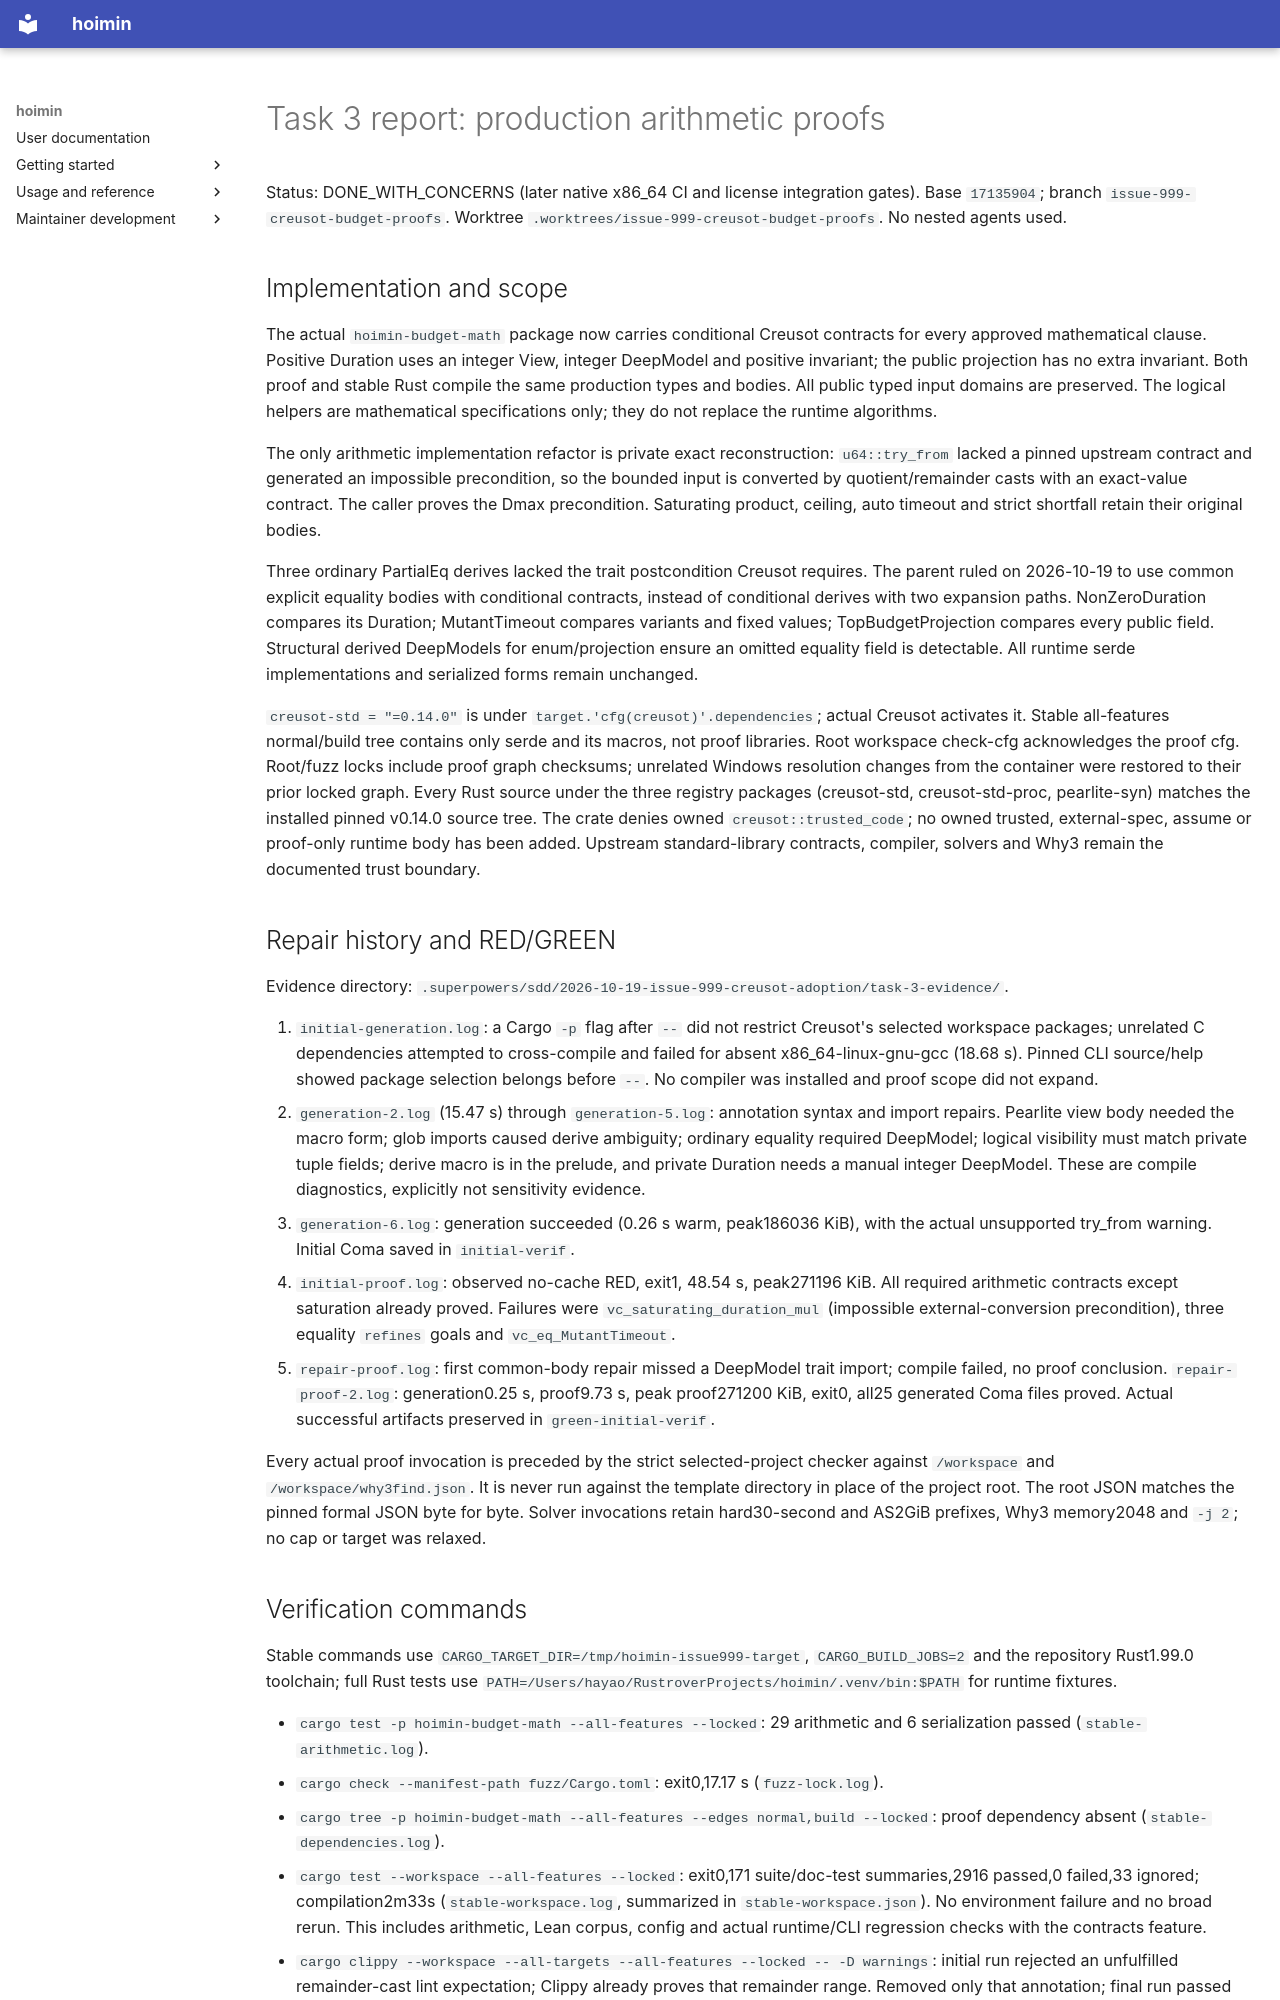

repository: HayaoSuzuki/hoimin · page: development/work/reports/issue-999/records/task-3-report/index.html · generator: mkdocs

# Task 3 report: production arithmetic proofs

Status: DONE_WITH_CONCERNS (later native x86_64 CI and license integration gates). Base `17135904`; branch `issue-999-creusot-budget-proofs`.
Worktree `.worktrees/issue-999-creusot-budget-proofs`. No nested agents used.

## Implementation and scope

The actual `hoimin-budget-math` package now carries conditional Creusot contracts
for every approved mathematical clause. Positive Duration uses an integer View,
integer DeepModel and positive invariant; the public projection has no extra
invariant. Both proof and stable Rust compile the same production types and
bodies. All public typed input domains are preserved. The logical helpers are
mathematical specifications only; they do not replace the runtime algorithms.

The only arithmetic implementation refactor is private exact reconstruction:
`u64::try_from` lacked a pinned upstream contract and generated an impossible
precondition, so the bounded input is converted by quotient/remainder casts with
an exact-value contract. The caller proves the Dmax precondition. Saturating
product, ceiling, auto timeout and strict shortfall retain their original bodies.

Three ordinary PartialEq derives lacked the trait postcondition Creusot requires.
The parent ruled on 2026-10-19 to use common explicit equality bodies with
conditional contracts, instead of conditional derives with two expansion paths.
NonZeroDuration compares its Duration; MutantTimeout compares variants and fixed
values; TopBudgetProjection compares every public field. Structural derived
DeepModels for enum/projection ensure an omitted equality field is detectable.
All runtime serde implementations and serialized forms remain unchanged.

`creusot-std = "=0.14.0"` is under `target.'cfg(creusot)'.dependencies`; actual
Creusot activates it. Stable all-features normal/build tree contains only serde
and its macros, not proof libraries. Root workspace check-cfg acknowledges the
proof cfg. Root/fuzz locks include proof graph checksums; unrelated Windows
resolution changes from the container were restored to their prior locked graph.
Every Rust source under the three registry packages (creusot-std,
creusot-std-proc, pearlite-syn) matches the installed pinned v0.14.0 source tree.
The crate denies owned `creusot::trusted_code`; no owned trusted, external-spec,
assume or proof-only runtime body has been added. Upstream standard-library
contracts, compiler, solvers and Why3 remain the documented trust boundary.

## Repair history and RED/GREEN

Evidence directory: `.superpowers/sdd/2026-10-19-issue-999-creusot-adoption/task-3-evidence/`.

1. `initial-generation.log`: a Cargo `-p` flag after `--` did not restrict
   Creusot's selected workspace packages; unrelated C dependencies attempted to
   cross-compile and failed for absent x86_64-linux-gnu-gcc (18.68 s). Pinned CLI
   source/help showed package selection belongs before `--`. No compiler was
   installed and proof scope did not expand.
2. `generation-2.log` (15.47 s) through `generation-5.log`: annotation syntax and
   import repairs. Pearlite view body needed the macro form; glob imports caused
   derive ambiguity; ordinary equality required DeepModel; logical visibility
   must match private tuple fields; derive macro is in the prelude, and private
   Duration needs a manual integer DeepModel. These are compile diagnostics,
   explicitly not sensitivity evidence.
3. `generation-6.log`: generation succeeded (0.26 s warm, peak186036 KiB), with
   the actual unsupported try_from warning. Initial Coma saved in `initial-verif`.
4. `initial-proof.log`: observed no-cache RED, exit1, 48.54 s, peak271196 KiB.
   All required arithmetic contracts except saturation already proved. Failures
   were `vc_saturating_duration_mul` (impossible external-conversion precondition),
   three equality `refines` goals and `vc_eq_MutantTimeout`.
5. `repair-proof.log`: first common-body repair missed a DeepModel trait import;
   compile failed, no proof conclusion. `repair-proof-2.log`: generation0.25 s,
   proof9.73 s, peak proof271200 KiB, exit0, all25 generated Coma files proved.
   Actual successful artifacts preserved in `green-initial-verif`.

Every actual proof invocation is preceded by the strict selected-project checker
against `/workspace` and `/workspace/why3find.json`. It is never run against the
template directory in place of the project root. The root JSON matches the
pinned formal JSON byte for byte. Solver invocations retain hard30-second and
AS2GiB prefixes, Why3 memory2048 and `-j 2`; no cap or target was relaxed.
